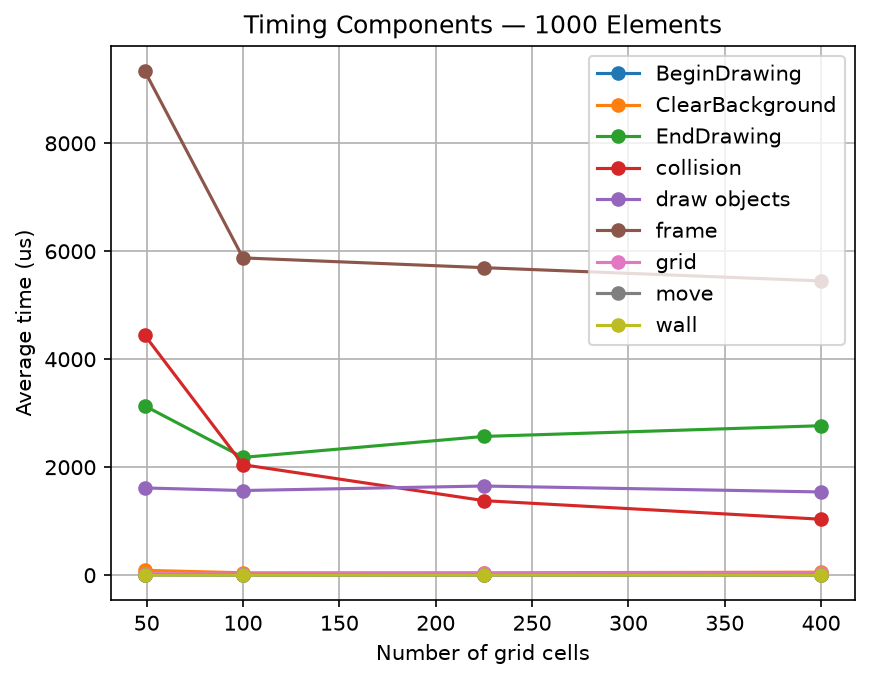

The data file committed next to this chart (first rows):
cell_n, BeginDrawing, ClearBackground, EndDrawing, collision, draw objects, frame, grid, move, wall
49, 5.86, 89.63, 3136, 4445, 1616, 9338, 29.67, 11.22, 3.218
100, 3.244, 44.41, 2182, 2046, 1568, 5877, 24.02, 5.96, 2.405
225, 3.293, 45, 2570, 1381, 1651, 5696, 34.23, 7.014, 3.616
400, 2.348, 55.21, 2768, 1036, 1541, 5450, 36.44, 6.319, 2.838
